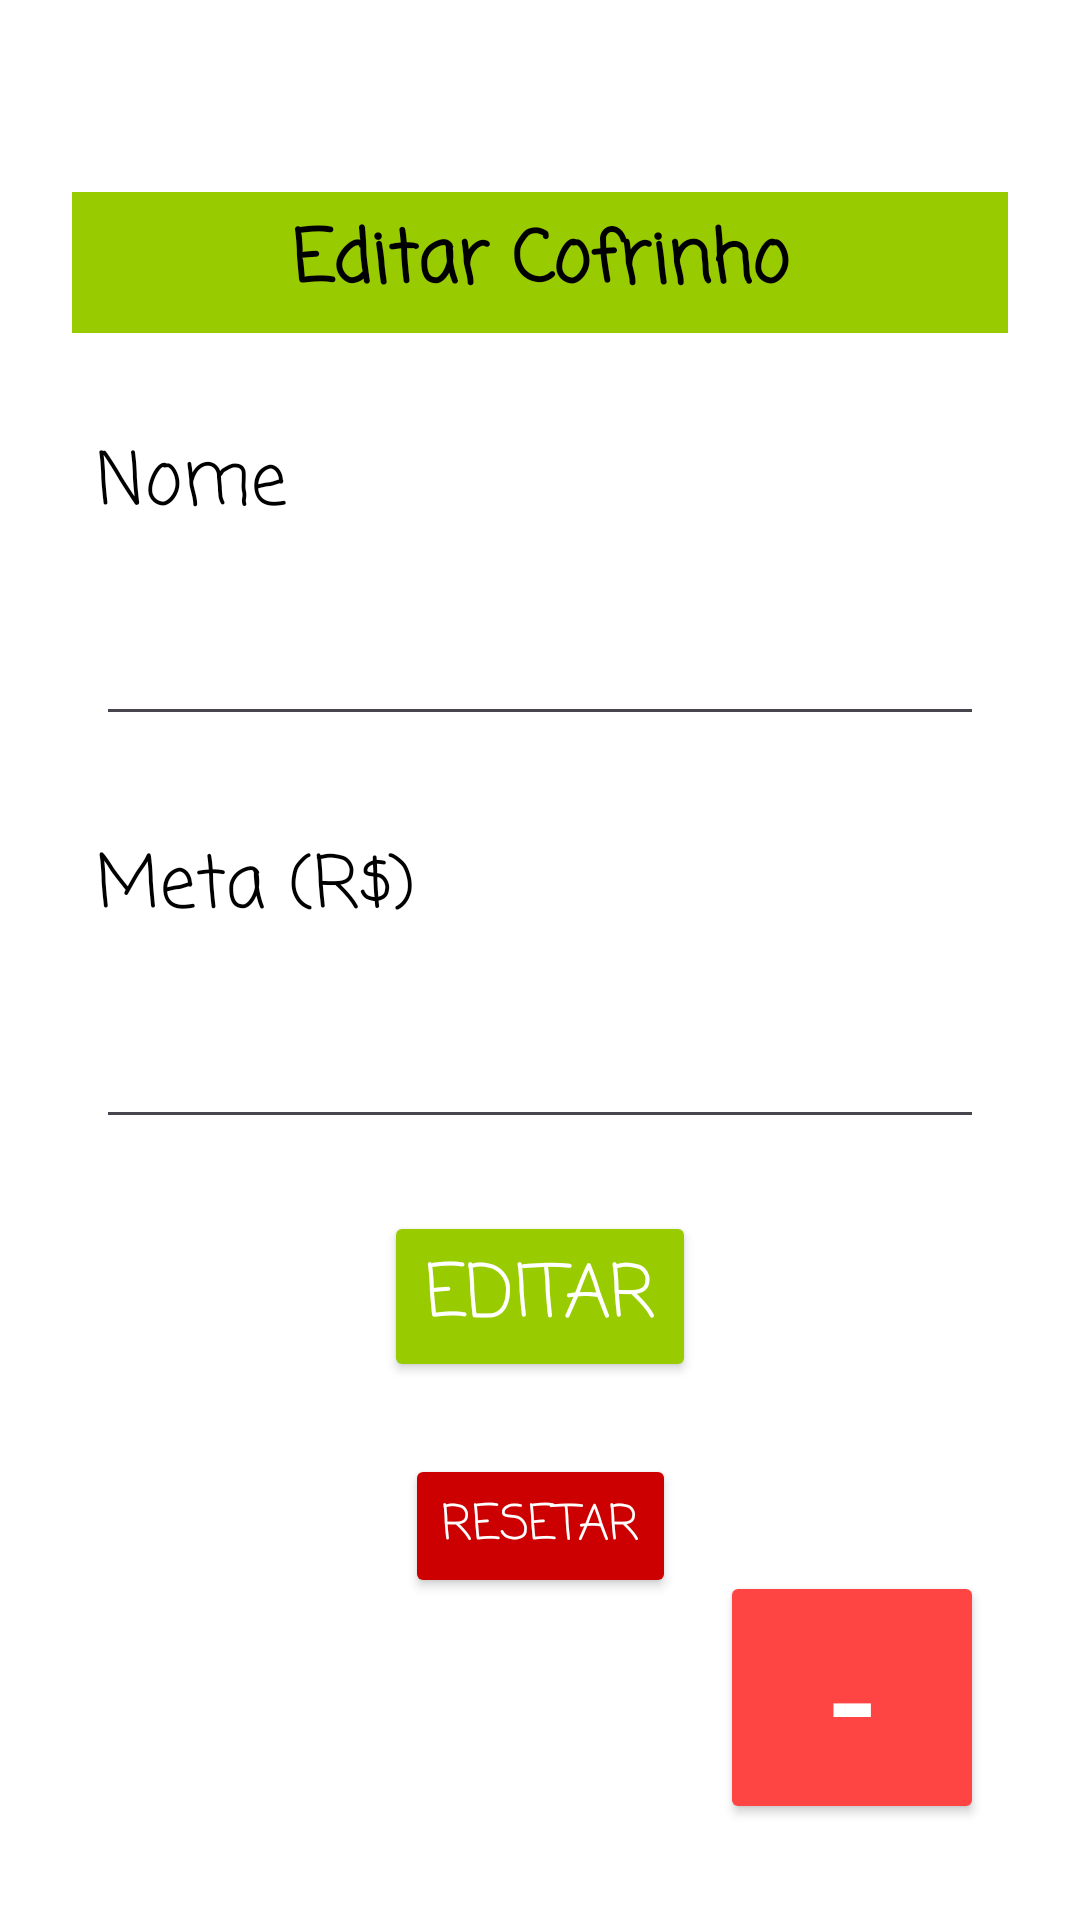

The Android layout XML behind this screen, and the referenced resources:
<!-- AndroidManifest.xml: application theme Theme.Cofrinho -->
<!-- res/layout/activity_main2.xml -->
<?xml version="1.0" encoding="utf-8"?>
<androidx.constraintlayout.widget.ConstraintLayout xmlns:android="http://schemas.android.com/apk/res/android"
    xmlns:app="http://schemas.android.com/apk/res-auto"
    xmlns:tools="http://schemas.android.com/tools"
    android:id="@+id/main"
    android:layout_width="match_parent"
    android:layout_height="match_parent"
    android:background="@color/white"
    tools:context=".MainActivity2">

    <TextView
        android:id="@+id/txtEditar"
        android:layout_width="0dp"
        android:layout_height="wrap_content"
        android:layout_marginStart="24dp"
        android:layout_marginTop="64dp"
        android:layout_marginEnd="24dp"
        android:background="@android:color/holo_green_light"
        android:fontFamily="casual"
        android:padding="5dp"
        android:shadowColor="@color/black"
        android:text="Editar Cofrinho"
        android:textAlignment="center"
        android:textColor="@color/black"
        android:textSize="24sp"
        android:textStyle="bold"
        app:autoSizeTextType="none"
        app:layout_constraintEnd_toEndOf="parent"
        app:layout_constraintStart_toStartOf="parent"
        app:layout_constraintTop_toTopOf="parent" />

    <TextView
        android:id="@+id/txtNomeEditar"
        android:layout_width="0dp"
        android:layout_height="wrap_content"
        android:layout_marginStart="32dp"
        android:layout_marginTop="32dp"
        android:layout_marginEnd="32dp"
        android:fontFamily="casual"
        android:text="Nome"
        android:textColor="@color/black"
        android:textSize="24sp"
        app:layout_constraintEnd_toEndOf="parent"
        app:layout_constraintStart_toStartOf="parent"
        app:layout_constraintTop_toBottomOf="@+id/txtEditar" />

    <TextView
        android:id="@+id/txtMetaEditar"
        android:layout_width="0dp"
        android:layout_height="wrap_content"
        android:layout_marginStart="32dp"
        android:layout_marginTop="32dp"
        android:layout_marginEnd="32dp"
        android:fontFamily="casual"
        android:text="Meta (R$)"
        android:textColor="@color/black"
        android:textSize="24sp"
        app:layout_constraintEnd_toEndOf="parent"
        app:layout_constraintHorizontal_bias="0.0"
        app:layout_constraintStart_toStartOf="parent"
        app:layout_constraintTop_toBottomOf="@+id/nomeCriar" />

    <EditText
        android:id="@+id/nomeCriar"
        android:layout_width="0dp"
        android:layout_height="wrap_content"
        android:layout_marginStart="32dp"
        android:layout_marginTop="24dp"
        android:layout_marginEnd="32dp"
        android:ems="10"
        android:inputType="text"
        android:textColor="@color/black"
        app:layout_constraintEnd_toEndOf="parent"
        app:layout_constraintStart_toStartOf="parent"
        app:layout_constraintTop_toBottomOf="@+id/txtNomeEditar" />

    <EditText
        android:id="@+id/metaCriar"
        android:layout_width="0dp"
        android:layout_height="wrap_content"
        android:layout_marginStart="32dp"
        android:layout_marginTop="24dp"
        android:layout_marginEnd="32dp"
        android:ems="10"
        android:inputType="numberDecimal"
        android:textColor="@color/black"
        android:textColorHighlight="@color/black"
        android:textColorHint="@color/black"
        android:textColorLink="@color/black"
        app:layout_constraintEnd_toEndOf="parent"
        app:layout_constraintStart_toStartOf="parent"
        app:layout_constraintTop_toBottomOf="@+id/txtMetaEditar" />

    <Button
        android:id="@+id/btnEditar"
        android:layout_width="0dp"
        android:layout_height="wrap_content"
        android:layout_marginStart="128dp"
        android:layout_marginTop="24dp"
        android:layout_marginEnd="128dp"
        android:backgroundTint="@android:color/holo_green_light"
        android:fontFamily="casual"
        android:text="Editar"
        android:textColor="@color/white"
        android:textSize="24sp"
        app:layout_constraintEnd_toEndOf="parent"
        app:layout_constraintStart_toStartOf="parent"
        app:layout_constraintTop_toBottomOf="@+id/metaCriar" />

    <Button
        android:id="@+id/btnRtn"
        android:layout_width="0dp"
        android:layout_height="wrap_content"
        android:layout_marginEnd="32dp"
        android:layout_marginBottom="32dp"
        android:backgroundTint="@android:color/holo_red_light"
        android:text="-"
        android:textAlignment="center"
        android:textColor="@color/white"
        android:textColorLink="@color/white"
        android:textIsSelectable="false"
        android:textSize="48sp"
        app:layout_constraintBottom_toBottomOf="parent"
        app:layout_constraintEnd_toEndOf="parent" />

    <Button
        android:id="@+id/btnReset"
        android:layout_width="wrap_content"
        android:layout_height="wrap_content"
        android:layout_marginStart="128dp"
        android:layout_marginTop="24dp"
        android:layout_marginEnd="128dp"
        android:backgroundTint="@android:color/holo_red_dark"
        android:fontFamily="casual"
        android:text="Resetar"
        android:textColor="@color/white"
        android:textSize="16sp"
        app:layout_constraintEnd_toEndOf="parent"
        app:layout_constraintStart_toStartOf="parent"
        app:layout_constraintTop_toBottomOf="@+id/btnEditar" />


</androidx.constraintlayout.widget.ConstraintLayout>
<!-- resources referenced by this layout -->
<resources>
  <style name="Theme.Cofrinho" parent="Base.Theme.Cofrinho" />
  <style name="Base.Theme.Cofrinho" parent="Theme.Material3.DayNight.NoActionBar">
          
          
      </style>
  <!-- not gathered from this repository: default colours our renderer supplied (Android Studio template values) -->
  <color name="black">#FF000000</color>
  <color name="white">#FFFFFFFF</color>
</resources>
